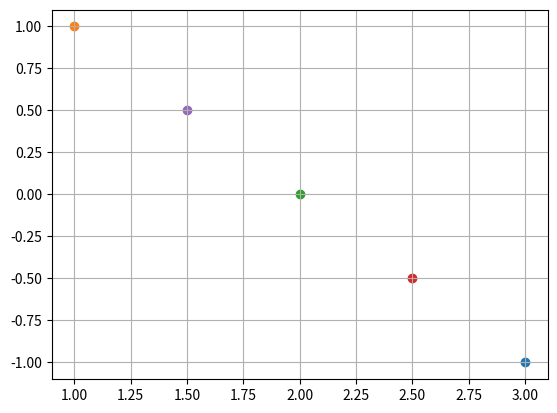

Recreate this plot in Python.
import matplotlib.pyplot as plt

liste = [0, 1, 0.5, 0.25, 0.75]

for element in liste:
    x = element*1 + (1-element)*3
    y = element*1 + (1-element)*(-1)
    
    plt.scatter(x,y)

plt.grid()
plt.show()
